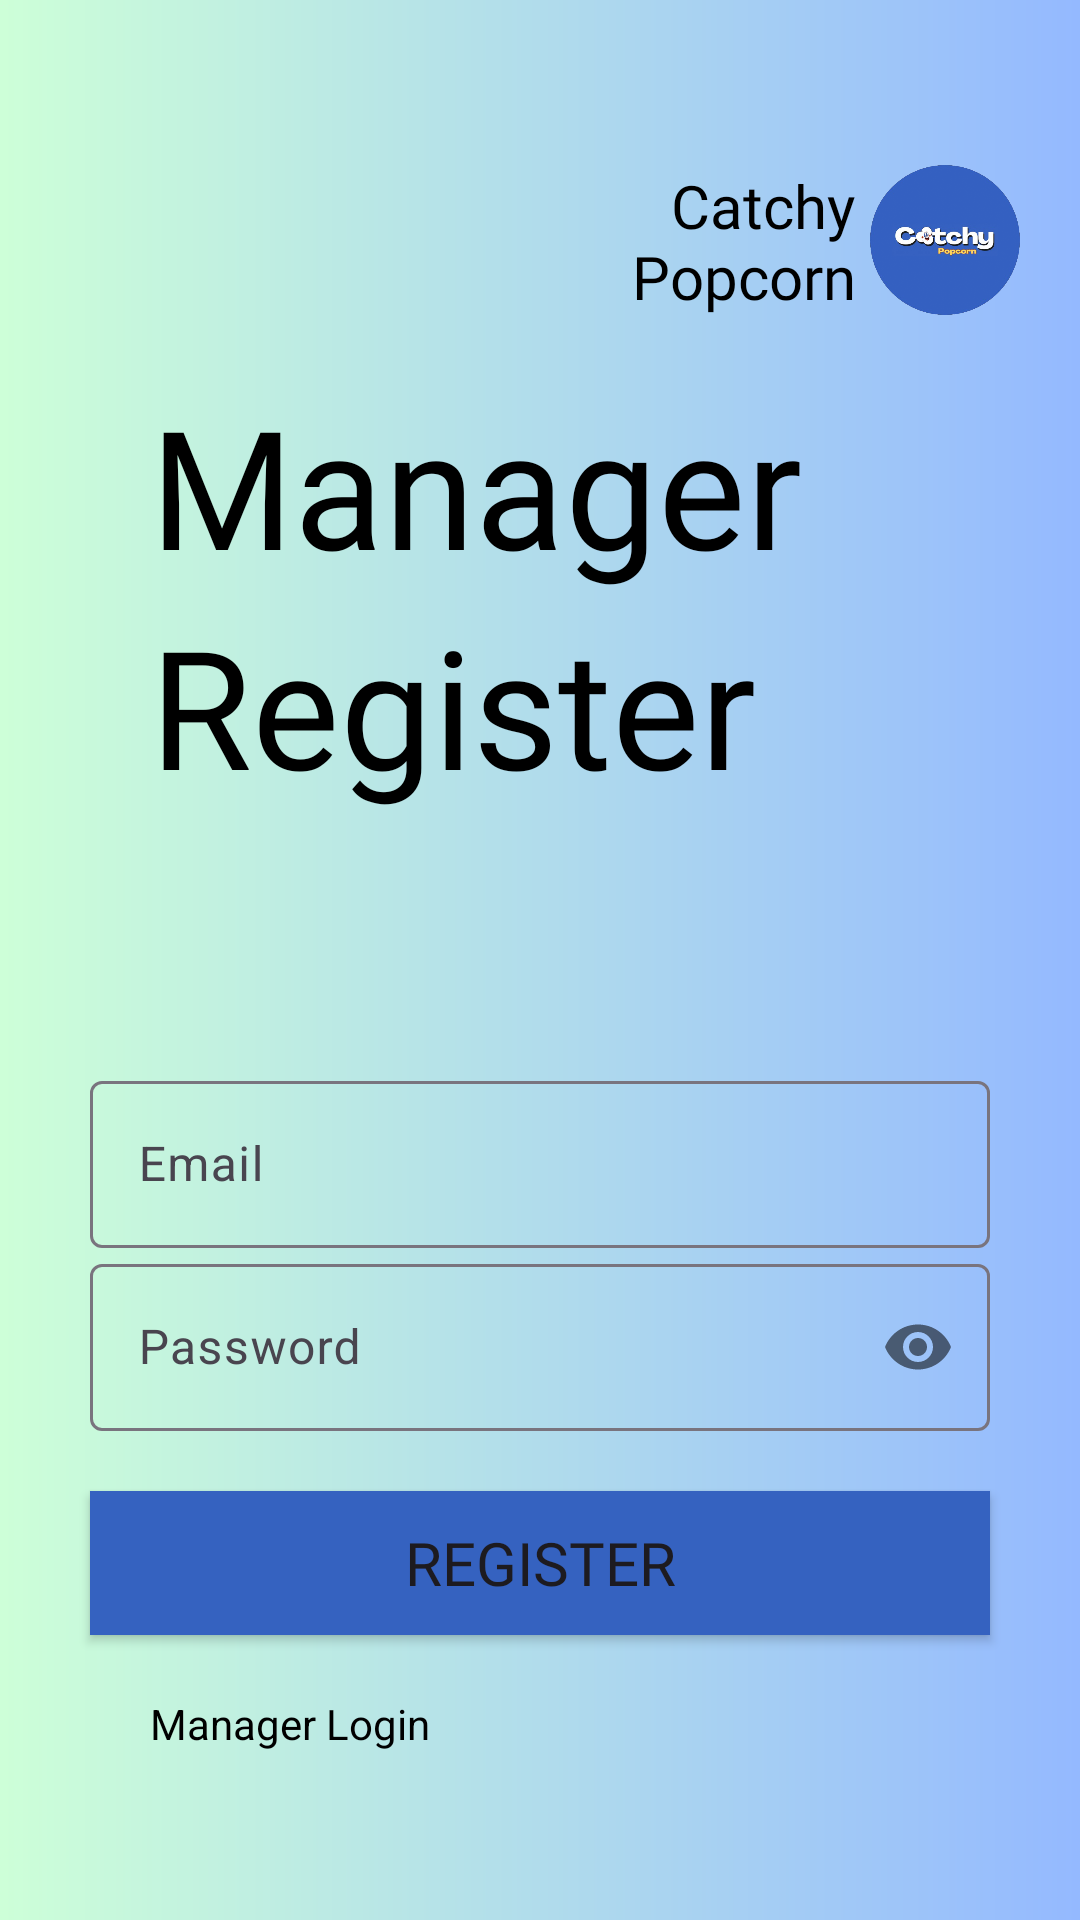

Layout XML and referenced resources for this Android screen:
<!-- AndroidManifest.xml: application theme Theme.CatchyPopcorn -->
<!-- res/layout/manager_register.xml -->
<?xml version="1.0" encoding="utf-8"?>
<androidx.constraintlayout.widget.ConstraintLayout xmlns:android="http://schemas.android.com/apk/res/android"
    xmlns:app="http://schemas.android.com/apk/res-auto"
    xmlns:tools="http://schemas.android.com/tools"
    android:layout_width="match_parent"
    android:layout_height="match_parent"
    tools:context=".CrewRegister"
    android:fitsSystemWindows="true"
    android:background="@drawable/gradient_bg">

    <ImageView
        android:id="@+id/logo"
        android:layout_width="50dp"
        android:layout_height="50dp"
        app:layout_constraintTop_toTopOf="parent"
        app:layout_constraintRight_toRightOf="parent"
        android:src="@drawable/logo"
        android:layout_marginTop="55dp"
        android:layout_marginRight="20dp"/>

    <TextView
        android:layout_width="75dp"
        android:layout_height="50dp"
        android:layout_marginTop="55dp"
        android:layout_marginRight="5dp"
        android:fontFamily="@font/blinker_semibold"
        android:text="Catchy Popcorn"
        android:textAlignment="textEnd"
        android:textColor="@color/black"
        android:textSize="20dp"
        app:layout_constraintRight_toLeftOf="@id/logo"
        app:layout_constraintTop_toTopOf="parent"
        android:gravity="end" />

    <LinearLayout
        android:id="@+id/welcomeLayout"
        android:layout_width="match_parent"
        android:layout_height="150dp"
        android:orientation="vertical"
        android:layout_marginTop="20dp"
        app:layout_constraintTop_toBottomOf="@id/logo"
        app:layout_constraintLeft_toLeftOf="parent"
        app:layout_constraintRight_toRightOf="parent">

        <TextView
            android:layout_width="wrap_content"
            android:layout_height="wrap_content"
            android:layout_marginLeft="50dp"
            android:fontFamily="@font/blinker_bold"
            android:text="Manager"
            android:textColor="@color/black"
            android:textSize="55dp" />

        <TextView
            android:layout_width="wrap_content"
            android:layout_height="wrap_content"
            android:text="Register"
            android:textSize="55dp"
            android:layout_marginLeft="50dp"
            android:textColor="@color/black"
            android:fontFamily="@font/blinker_bold"/>

    </LinearLayout>

    <LinearLayout
        android:id="@+id/loginLayout"
        android:layout_width="match_parent"
        android:layout_height="wrap_content"
        android:paddingLeft="30dp"
        android:paddingRight="30dp"
        android:layout_marginTop="80dp"
        app:layout_constraintTop_toBottomOf="@id/welcomeLayout"
        android:orientation="vertical">

        <com.google.android.material.textfield.TextInputLayout
            android:layout_width="match_parent"
            android:layout_height="wrap_content">

            <com.google.android.material.textfield.TextInputEditText
                android:id="@+id/manageremail"
                android:layout_width="match_parent"
                android:layout_height="wrap_content"
                android:hint="Email"
                android:inputType="textEmailAddress"/>

        </com.google.android.material.textfield.TextInputLayout>

        <com.google.android.material.textfield.TextInputLayout
            android:layout_width="match_parent"
            android:layout_height="wrap_content"
            app:passwordToggleEnabled="true">

            <com.google.android.material.textfield.TextInputEditText
                android:id="@+id/managerpassword"
                android:layout_width="match_parent"
                android:layout_height="wrap_content"
                android:hint="Password"
                android:inputType="textPassword"/>

        </com.google.android.material.textfield.TextInputLayout>

    </LinearLayout>

    <Button
        android:id="@+id/registerBtn"
        android:layout_width="300dp"
        android:layout_height="wrap_content"
        android:layout_marginTop="20dp"
        android:background="@drawable/btn_bg"
        android:fontFamily="@font/blinker_bold"
        android:text="Register"
        android:textSize="20dp"
        app:backgroundTint="#3562C0"
        app:layout_constraintLeft_toLeftOf="parent"
        app:layout_constraintRight_toRightOf="parent"
        app:layout_constraintTop_toBottomOf="@id/loginLayout" />

    <TextView
        android:id="@+id/managerlogin"
        android:layout_width="wrap_content"
        android:layout_height="wrap_content"
        app:layout_constraintTop_toBottomOf="@id/registerBtn"
        app:layout_constraintLeft_toLeftOf="parent"
        android:text="Manager Login"
        android:layout_marginLeft="50dp"
        android:layout_marginTop="20dp"
        android:textColor="@color/black"/>

</androidx.constraintlayout.widget.ConstraintLayout>
<!-- resources referenced by this layout -->
<resources>
  <color name="black">#FF000000</color>
  <!-- drawable btn_bg (drawable) -->
  <?xml version="1.0" encoding="utf-8"?>
  <shape xmlns:android="http://schemas.android.com/apk/res/android">
   <solid android:color="#3562C0"/>
  </shape>
  <!-- drawable gradient_bg (drawable) -->
  <?xml version="1.0" encoding="utf-8"?>
  <shape  xmlns:android="http://schemas.android.com/apk/res/android"
      android:shape="rectangle">
  
      <gradient android:startColor="#CDFFD8" android:endColor="#94B9FF"/>
  
  </shape>
  <!-- drawable logo: png bitmap (drawable, 188697 bytes) -->
  <style name="Theme.CatchyPopcorn" parent="Base.Theme.CatchyPopcorn" />
  <style name="Base.Theme.CatchyPopcorn" parent="Theme.Material3.DayNight.NoActionBar">
          
          
      </style>
</resources>
